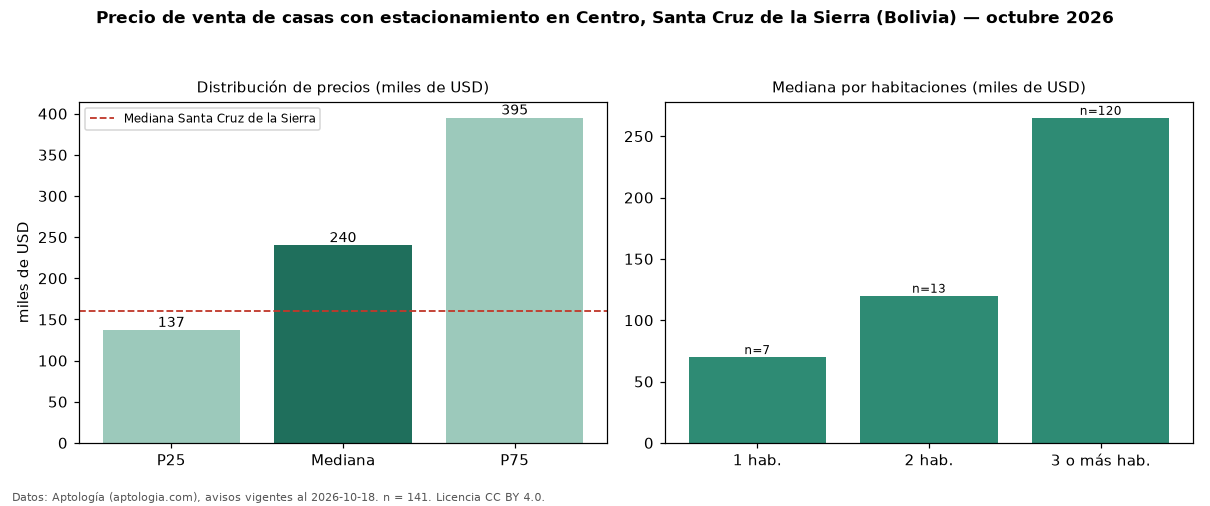

The data file committed next to this chart (first rows):
seccion, metrica, valor, moneda, n
filtro, parq1, con estacionamiento, , 141
precio, p25, 137000, USD, 141
precio, mediana, 240000, USD, 141
precio, p75, 395000, USD, 141
precio, minimo, 40000, USD, 141
precio, maximo, 1200000, USD, 141
m2, mediana_precio_m2, 825.5, USD, 119
m2, area_mediana_m2, 259.0, m2, 119
banos, mediana_banos, 3.0, , 
parqueadero, pct_con_parqueadero, 100.0, %, 141
habitaciones, 1, 70000, USD, 7
habitaciones, 2, 120000, USD, 13
habitaciones, 3+, 265000, USD, 120
ciudad, mediana_ciudad_referencia, 160000, USD, 
ciudad, mediana_m2_ciudad, 790.1, USD, 
fuente, fecha_datos, 2026-10-18, , 
fuente, atribucion, https://www.aptologia.com/bo, , 
fuente, licencia, CC BY 4.0, , 
